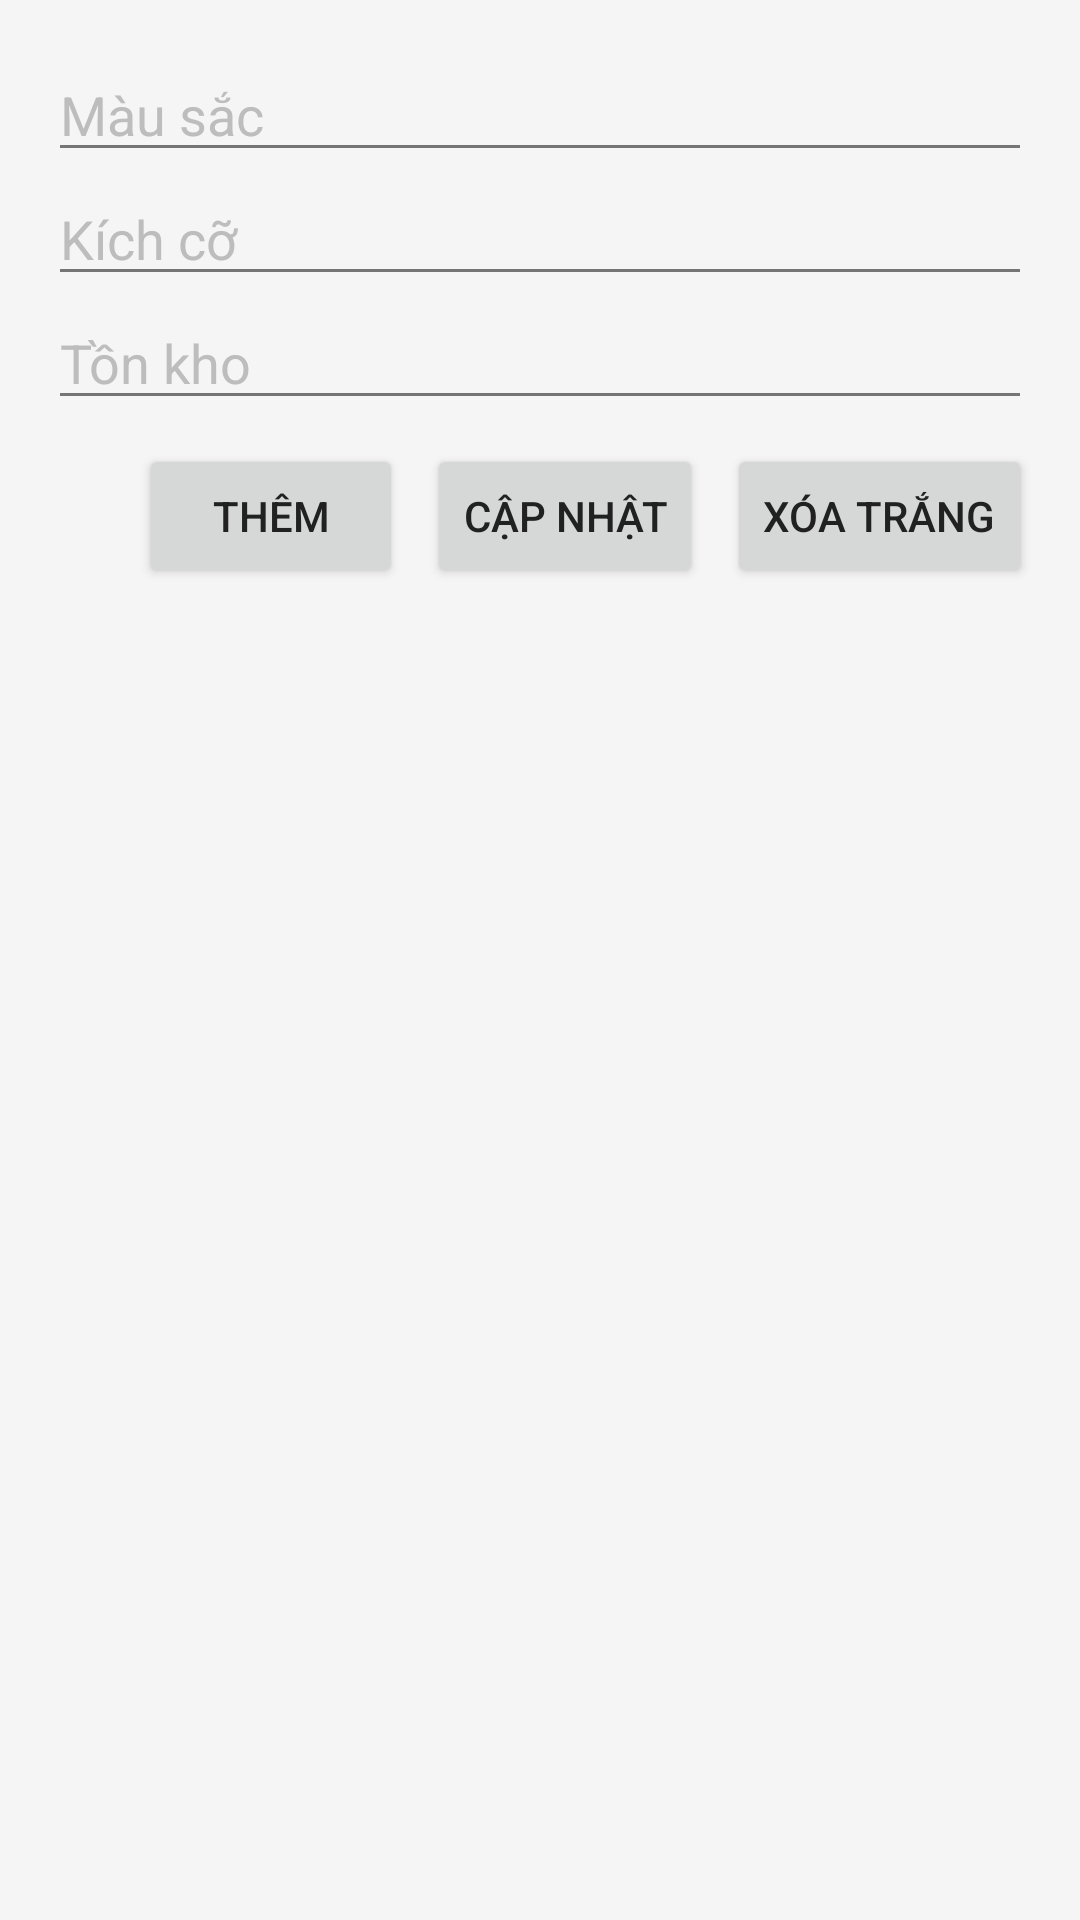

Reconstruct the res/layout file that produces this screen, plus the resources it refers to.
<!-- AndroidManifest.xml: application theme Theme.Assignment_PRM_SU25 -->
<!-- res/layout/activity_product_variant.xml -->
<?xml version="1.0" encoding="utf-8"?>
<LinearLayout xmlns:android="http://schemas.android.com/apk/res/android"
    android:layout_width="match_parent"
    android:layout_height="match_parent"
    android:orientation="vertical"
    android:padding="16dp">

    <EditText
        android:id="@+id/edtVariantColor"
        android:layout_width="match_parent"
        android:layout_height="wrap_content"
        android:hint="Màu sắc" />

    <EditText
        android:id="@+id/edtVariantSize"
        android:layout_width="match_parent"
        android:layout_height="wrap_content"
        android:hint="Kích cỡ" />

    <EditText
        android:id="@+id/edtVariantStock"
        android:layout_width="match_parent"
        android:layout_height="wrap_content"
        android:hint="Tồn kho"
        android:inputType="number" />

    <LinearLayout
        android:layout_width="match_parent"
        android:layout_height="wrap_content"
        android:orientation="horizontal"
        android:gravity="end"
        android:layout_marginTop="8dp">
        <Button
            android:id="@+id/btnAddVariant"
            android:layout_width="wrap_content"
            android:layout_height="wrap_content"
            android:text="Thêm" />
        <Button
            android:id="@+id/btnUpdateVariant"
            android:layout_width="wrap_content"
            android:layout_height="wrap_content"
            android:text="Cập nhật"
            android:layout_marginStart="8dp" />
        <Button
            android:id="@+id/btnClearVariant"
            android:layout_width="wrap_content"
            android:layout_height="wrap_content"
            android:text="Xóa trắng"
            android:layout_marginStart="8dp" />
    </LinearLayout>

    <androidx.recyclerview.widget.RecyclerView
        android:id="@+id/rvVariantList"
        android:layout_width="match_parent"
        android:layout_height="0dp"
        android:layout_weight="1"
        android:layout_marginTop="16dp" />

</LinearLayout>
<!-- resources referenced by this layout -->
<resources>
  <style name="Theme.Assignment_PRM_SU25" parent="Base.Theme.Assignment_PRM_SU25" />
  <style name="Base.Theme.Assignment_PRM_SU25" parent="Theme.MaterialComponents.Light.NoActionBar">
          
          <item name="colorPrimary">@color/colorPrimary</item>
          <item name="colorPrimaryVariant">@color/colorPrimaryDark</item>
          <item name="colorOnPrimary">@color/white</item>
          
          
          <item name="colorSecondary">@color/colorAccent</item>
          <item name="colorSecondaryVariant">@color/colorAccent</item>
          <item name="colorOnSecondary">@color/white</item>
          
          
          <item name="android:statusBarColor">@color/colorPrimaryDark</item>
          <item name="android:windowLightStatusBar" tools:targetApi="m">false</item>
          
          
          <item name="android:textColorPrimary">@color/textPrimary</item>
          <item name="android:textColorSecondary">@color/textSecondary</item>
          <item name="android:textColorHint">@color/textHint</item>
          
          
          <item name="android:windowBackground">@color/background</item>
          <item name="colorSurface">@color/surface</item>
          <item name="colorOnSurface">@color/textPrimary</item>
          
          
          <item name="materialButtonStyle">@style/Widget.App.Button</item>
          <item name="textInputStyle">@style/Widget.App.TextInputLayout</item>
          
          
          <item name="cardViewStyle">@style/Widget.App.CardView</item>
      </style>
  <color name="colorPrimary">#2196F3</color>
  <color name="colorPrimaryDark">#1976D2</color>
  <color name="white">#FFFFFFFF</color>
  <color name="colorAccent">#FF5722</color>
  <color name="textPrimary">#212121</color>
  <color name="textSecondary">#757575</color>
  <color name="textHint">#BDBDBD</color>
  <color name="background">#F5F5F5</color>
  <color name="surface">#FFFFFF</color>
  <style name="Widget.App.Button" parent="Widget.MaterialComponents.Button">
          <item name="android:textColor">@color/white</item>
          <item name="backgroundTint">@null</item>
          <item name="background">@drawable/btn_primary</item>
          <item name="android:padding">12dp</item>
          <item name="android:textAllCaps">false</item>
          <item name="android:letterSpacing">0.02</item>
          <item name="android:elevation">2dp</item>
          <item name="android:stateListAnimator">@null</item>
          <item name="cornerRadius">8dp</item>
          <item name="rippleColor">@color/white</item>
          <item name="android:textSize">16sp</item>
          <item name="android:textStyle">bold</item>
      </style>
  <style name="Widget.App.CardView" parent="Widget.MaterialComponents.CardView">
          <item name="cardElevation">4dp</item>
          <item name="cardCornerRadius">12dp</item>
          <item name="contentPadding">16dp</item>
          <item name="cardBackgroundColor">@color/white</item>
      </style>
  <color name="error">#F44336</color>
  <style name="TextAppearance.App.TextInputLayout" parent="TextAppearance.AppCompat">
          <item name="android:textSize">14sp</item>
          <item name="android:textColor">@color/textPrimary</item>
          <item name="android:textColorHint">@color/textHint</item>
      </style>
  <style name="TextAppearance.App.TextInputError" parent="TextAppearance.AppCompat.Caption">
          <item name="android:textSize">12sp</item>
          <item name="android:textColor">@color/error</item>
      </style>
  <style name="TextAppearance.App.CounterText" parent="TextAppearance.AppCompat.Caption">
          <item name="android:textSize">12sp</item>
          <item name="android:textColor">@color/textSecondary</item>
      </style>
  <style name="TextAppearance.App.CounterOverflow" parent="TextAppearance.App.CounterText">
          <item name="android:textColor">@color/error</item>
      </style>
</resources>
